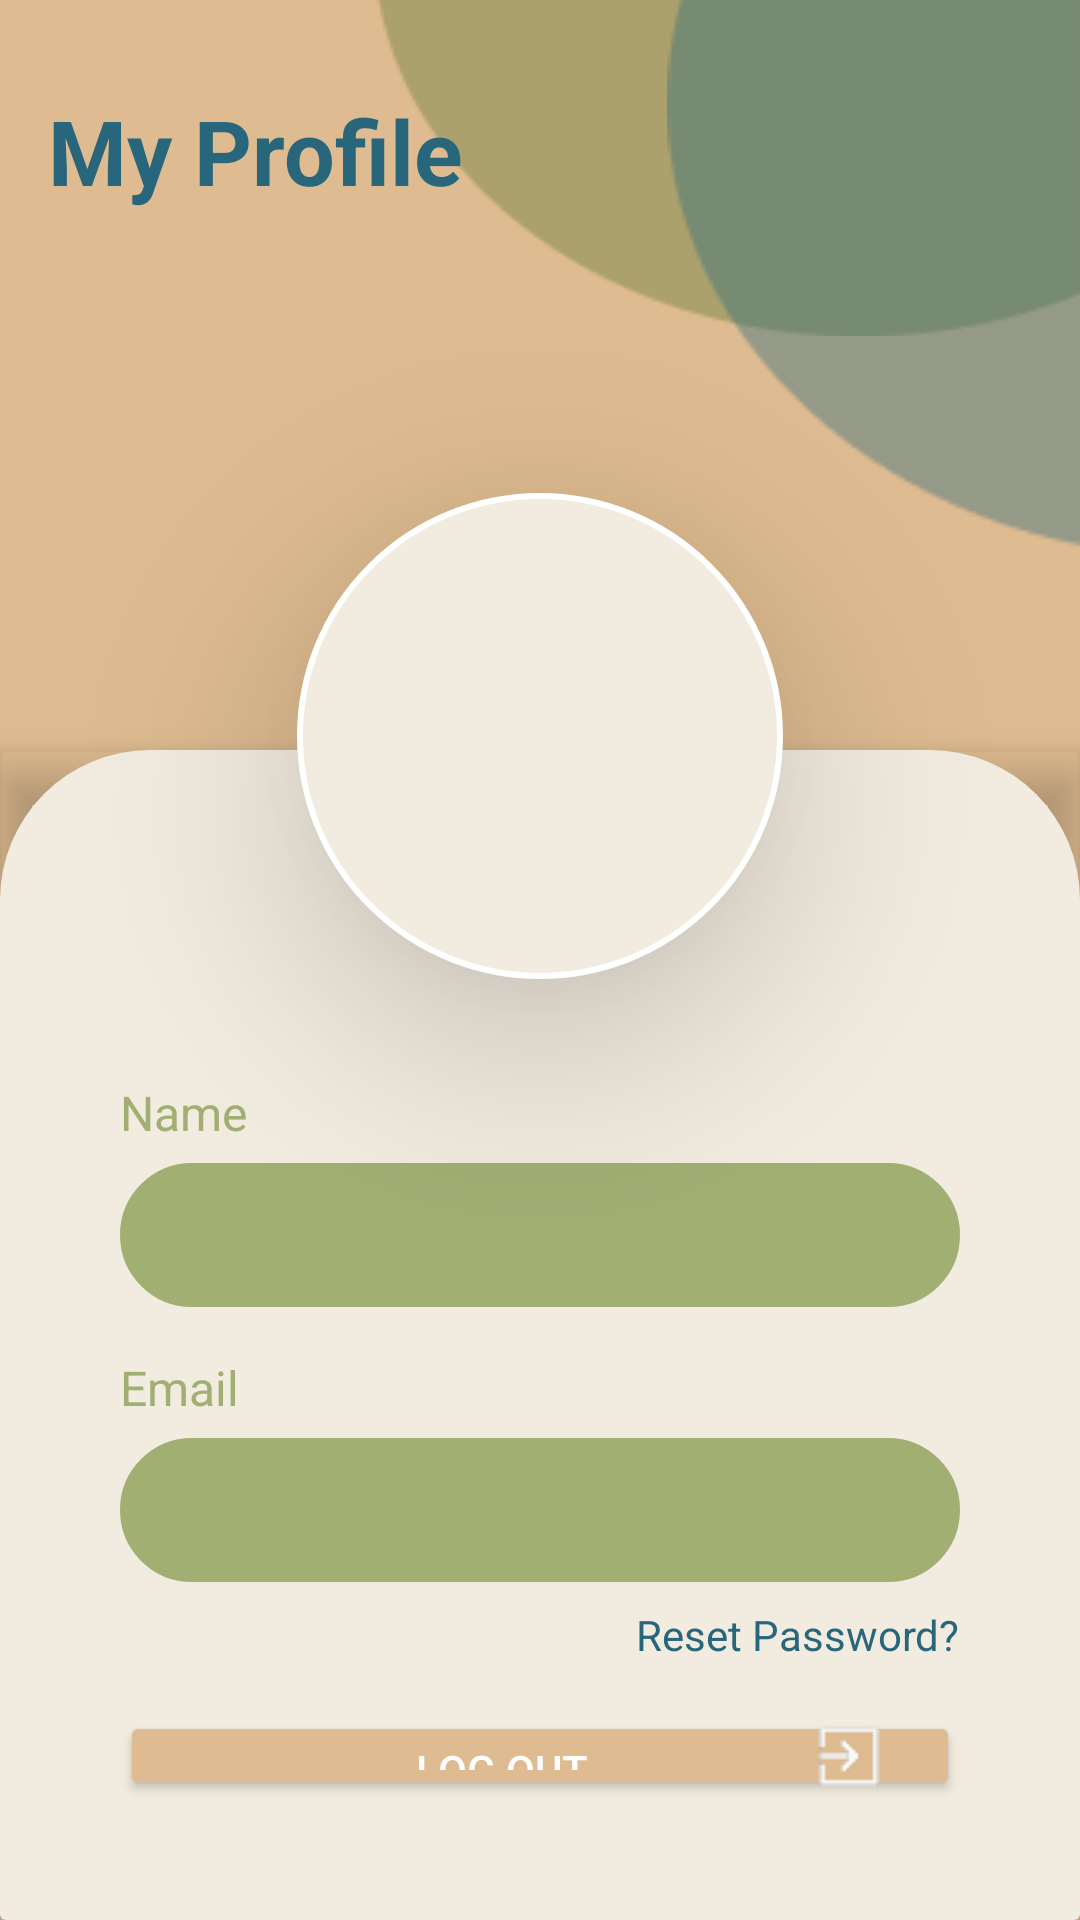

Android layout source for this screen:
<!-- AndroidManifest.xml: application theme Theme.Material3.DayNight.NoActionBar -->
<!-- res/layout/fragment_profile.xml -->
<?xml version="1.0" encoding="utf-8"?>
<androidx.constraintlayout.widget.ConstraintLayout
    xmlns:android="http://schemas.android.com/apk/res/android"
    xmlns:app="http://schemas.android.com/apk/res-auto"
    xmlns:tools="http://schemas.android.com/tools"
    android:layout_width="match_parent"
    android:layout_height="match_parent"
    android:background="@color/darkBeige">

    
    <ImageView
        android:id="@+id/ellipse_12"
        android:layout_width="250dp"
        android:layout_height="200dp"
        android:src="@drawable/ellipse_12"
        android:scaleType="fitCenter"
        android:contentDescription="@string/ellipse_12_description"
        app:layout_constraintTop_toTopOf="parent"
        app:layout_constraintEnd_toEndOf="parent"
        android:layout_marginEnd="-15dp"
        android:layout_marginTop="-50dp" />

    <ImageView
        android:id="@+id/ellipse_17"
        android:layout_width="200dp"
        android:layout_height="250dp"
        android:src="@drawable/ellipse_17"
        android:scaleType="fitCenter"
        android:contentDescription="@string/ellipse_17_description"
        app:layout_constraintTop_toTopOf="@id/ellipse_12"
        app:layout_constraintEnd_toEndOf="@id/ellipse_12"
        app:layout_constraintStart_toStartOf="@id/ellipse_12"
        app:layout_constraintBottom_toBottomOf="@id/ellipse_12"
        android:layout_marginEnd="-100dp"
        android:layout_marginTop="20dp" />

    
    <TextView
        android:id="@+id/myProfileText"
        android:layout_width="wrap_content"
        android:layout_height="wrap_content"
        android:text="My Profile"
        android:textColor="#27667B"
        android:textSize="30sp"
        android:textStyle="bold"
        app:layout_constraintTop_toTopOf="parent"
        app:layout_constraintStart_toStartOf="parent"
        android:layout_marginStart="16dp"
        android:layout_marginTop="30dp" />

    
    <androidx.cardview.widget.CardView
        android:id="@+id/profileCard"
        android:layout_width="match_parent"
        android:layout_height="match_parent"
        android:layout_marginTop="250dp"
        app:cardElevation="8dp"
        app:cardBackgroundColor="@android:color/transparent"
        app:layout_constraintBottom_toBottomOf="parent"
        app:layout_constraintStart_toStartOf="parent"
        app:layout_constraintEnd_toEndOf="parent">

        <LinearLayout
            android:layout_width="match_parent"
            android:layout_height="match_parent"
            android:orientation="vertical"
            android:background="@drawable/hard_card_top_rounded"
            android:padding="20dp">



                <LinearLayout
                    android:layout_width="match_parent"
                    android:layout_height="wrap_content"
                    android:orientation="vertical"
                    android:layout_marginTop="70dp"
                    android:padding="20dp">

                    
                    <TextView
                        android:id="@+id/nameLabel"
                        android:layout_width="wrap_content"
                        android:layout_height="wrap_content"
                        android:text="Name"
                        android:textColor="#A1AF73"
                        android:textSize="16sp"
                        android:layout_marginBottom="6dp" />

                    <TextView
                        android:id="@+id/nameEditText"
                        android:layout_width="match_parent"
                        android:layout_height="48dp"
                        android:enabled="false"
                        android:background="@drawable/rounded_edittext_background"
                        android:padding="12dp"
                        android:textColor="@color/beige"
                        android:textSize="16sp" />

                    
                    <TextView
                        android:id="@+id/emailLabel"
                        android:layout_width="wrap_content"
                        android:layout_height="wrap_content"
                        android:layout_marginTop="16dp"
                        android:layout_marginBottom="6dp"
                        android:text="Email"
                        android:textColor="#A1AF73"
                        android:textSize="16sp" />

                    <TextView
                        android:id="@+id/emailEditText"
                        android:layout_width="match_parent"
                        android:layout_height="48dp"
                        android:background="@drawable/rounded_edittext_background"
                        android:padding="12dp"
                        android:textColor="@color/beige"
                        android:textSize="16sp" />

                    
                    <TextView
                        android:id="@+id/resetPassword"
                        android:layout_width="wrap_content"
                        android:layout_height="wrap_content"
                        android:text="Reset Password?"
                        android:textColor="#27667B"
                        android:textSize="14sp"
                        android:layout_marginTop="8dp"
                        android:layout_gravity="end"
                        android:clickable="true" />

                    
                    
                    <Button
                        android:id="@+id/logOutButton"
                        android:layout_width="match_parent"
                        android:layout_height="wrap_content"
                        android:text="Log Out"
                        android:textColor="@android:color/white"
                        android:backgroundTint="#DEBB90"
                        android:drawableEnd="@drawable/exit_to_app"
                        android:layout_marginTop="16dp"
                        android:paddingHorizontal="24dp" />

                </LinearLayout>

        </LinearLayout>
    </androidx.cardview.widget.CardView>

    
    <com.google.android.material.imageview.ShapeableImageView
        android:id="@+id/avatarImage"
        android:layout_width="170dp"
        android:layout_height="170dp"
        android:layout_marginTop="-90dp"
        android:padding="5dp"
        android:scaleType="centerCrop"
        android:translationZ="40dp"
        app:layout_constraintEnd_toEndOf="parent"
        app:layout_constraintStart_toStartOf="parent"
        app:layout_constraintTop_toTopOf="@id/profileCard"
        app:shapeAppearanceOverlay="@style/CircleImage"
        android:background="@color/beige"
        app:strokeColor="@android:color/white"
        app:strokeWidth="2dp" />
</androidx.constraintlayout.widget.ConstraintLayout>
<!-- resources referenced by this layout -->
<resources>
  <color name="beige">#F2EBDF</color>
  <color name="darkBeige">#DEBB90</color>
  <!-- drawable ellipse_12: png bitmap (drawable, 1890 bytes) -->
  <!-- drawable ellipse_17: png bitmap (drawable, 2021 bytes) -->
  <!-- drawable exit_to_app: png bitmap (drawable, 656 bytes) -->
  <!-- drawable hard_card_top_rounded (drawable) -->
  <?xml version="1.0" encoding="utf-8"?>
  <shape xmlns:android="http://schemas.android.com/apk/res/android"
      android:shape="rectangle">
      <solid android:color="@color/beige" /> 
      <corners
          android:topLeftRadius="50dp"
          android:topRightRadius="50dp"
          android:bottomLeftRadius="0dp"
          android:bottomRightRadius="0dp" />
  </shape>
  <!-- drawable rounded_edittext_background (drawable) -->
  <shape xmlns:android="http://schemas.android.com/apk/res/android">
      <solid android:color="#A1AF73" />
      <corners android:radius="30dp" />
      <stroke android:width="1dp" android:color="#A1AF73"/>
  </shape>
  <string name="ellipse_12_description">First ellipse decoration</string>
  <string name="ellipse_17_description">Second ellipse decoration</string>
  <style name="CircleImage" parent="">
          <item name="cornerFamily">rounded</item>
          <item name="cornerSize">50%</item>
      </style>
  <style name="Theme.Material3.DayNight.NoActionBar" parent="android:Theme.Material.Light.NoActionBar" />
</resources>
